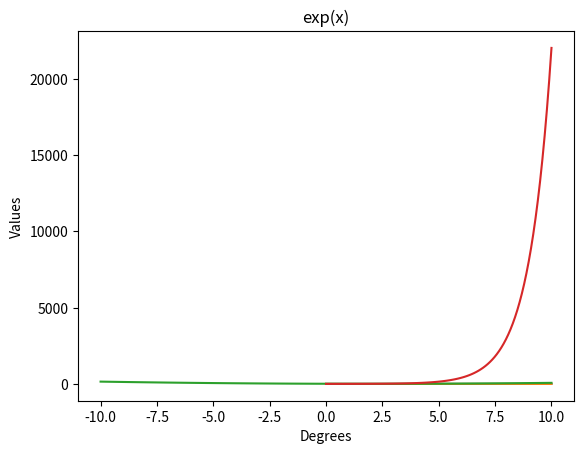

The matplotlib source for this figure:
'''
Write a program that makes use of a function to display sine, 
cosine, polynomial and exponential curves.

[redacted]
'''

import math
import numpy as np
import matplotlib.pyplot as plt


def sine(list):
    plt.plot(
        list,
        [math.sin(x) for x in list]
    )
    plt.xlabel('Degrees')
    plt.ylabel('Values')
    plt.title('sin(x)')
    plt.grid()
    plt.show()


def cosine(list):
    plt.plot(
        list,
        [math.cos(x) for x in list]
    )
    plt.xlabel('Degrees')
    plt.ylabel('Values')
    plt.title('cos(x)')
    plt.grid()
    plt.show()


def poly(list):
    plt.plot(
        list,
        [(x ** 2 - 4 * x + 10) for x in list]
    )
    plt.xlabel('Degrees')
    plt.ylabel('Values')
    plt.title('x^2 - 4*x + 10')
    plt.grid()
    plt.show()


def exp(list):
    plt.plot(
        list,
        [math.exp(x) for x in list]
    )
    plt.xlabel('Degrees')
    plt.ylabel('Values')
    plt.title('exp(x)')
    plt.grid()
    plt.show()


def plot():
    sine(np.linspace(0, 10, 100))
    cosine(np.linspace(0, 10, 100))
    poly(np.linspace(-10, 10, 100))
    exp(np.linspace(0, 10, 100))


if __name__ == '__main__':
    plot()
